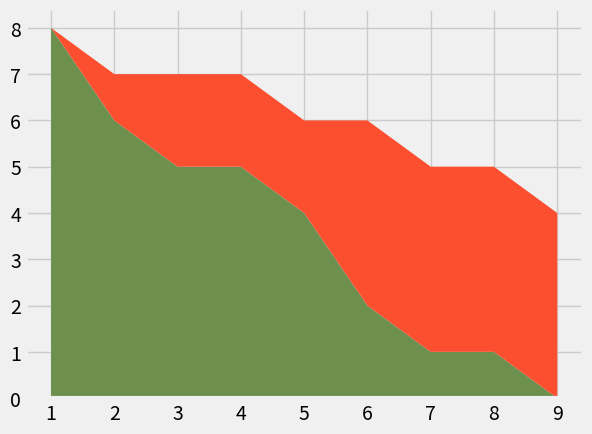

Here is the Python script that generated this plot: (Note: this script raises an exception after producing the figure.)
from typing import List

from matplotlib import pyplot as plt

plt.style.use("fivethirtyeight")

hours = [1, 2, 3, 4, 5, 6, 7, 8, 9]

developer1 = [8, 6, 5, 5, 4, 2, 1, 1, 0]
developer2 = [0, 1, 2, 2, 2, 4, 4, 4, 4]
developer3 = [0, 1, 1, 1, 2, 2, 3, 3, 4]

labels = ['player1', 'player2', 'player3']
colors = ['#6d904f', '#fc4f30', '008fd5']

plt.stackplot(hours, developer1, developer2, developer3, labels=labels, colors=colors)

plt.legend(loc=(0.07, 0.05))

plt.title('My Stack Plot')
plt.tight_layout()
plt.show()